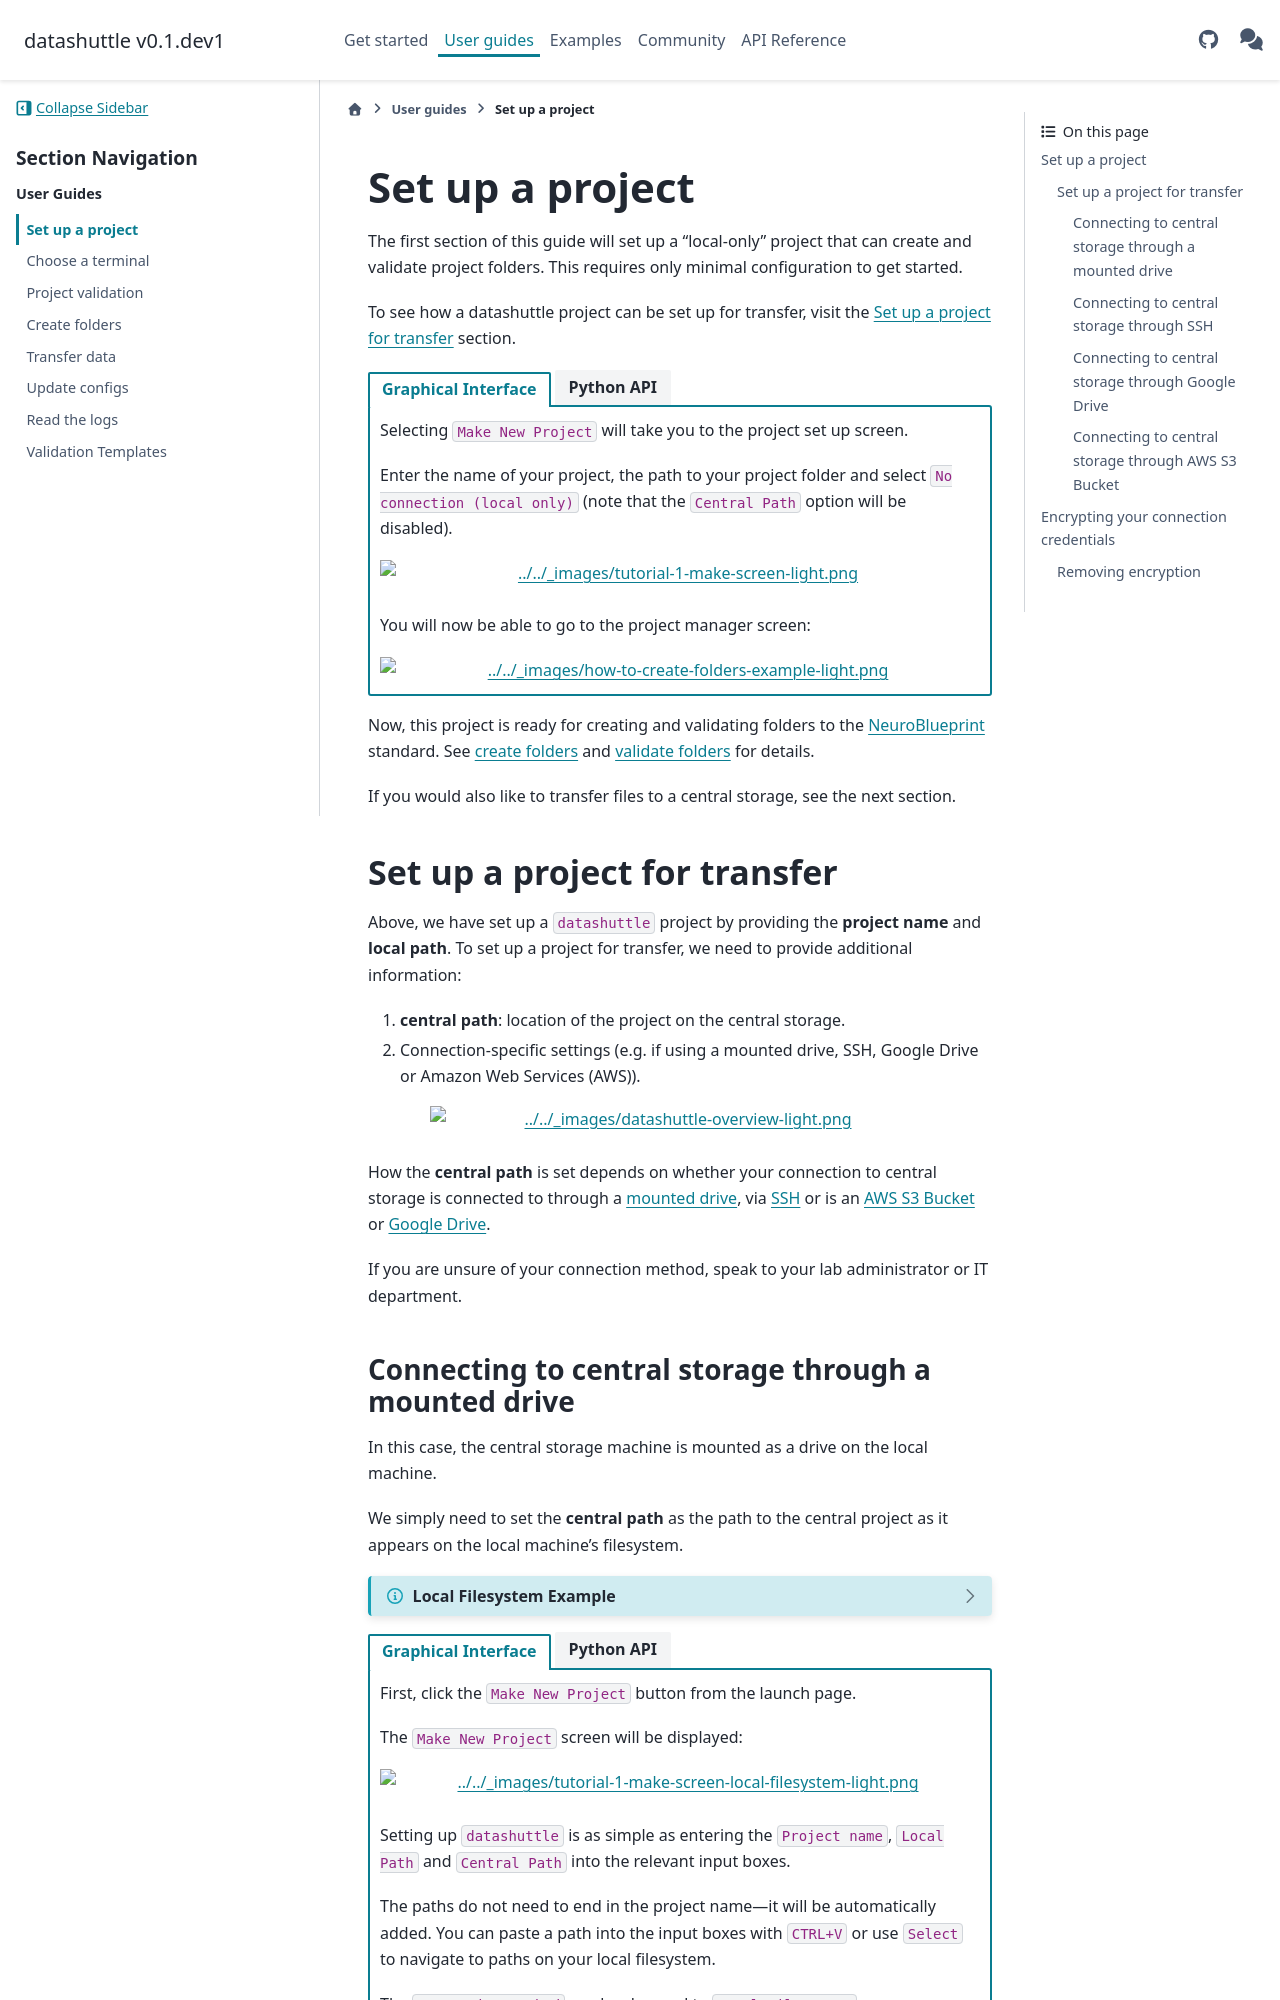

repository: neuroinformatics-unit/datashuttle · page: dev/pages/user_guides/set-up-a-project.html · generator: sphinx

(set-up-a-project_)=
# Set up a project

The first section of this guide will
set up a "local-only" project that can create
and validate project folders. This requires
only minimal configuration to get started.

To see how a datashuttle project can be set up for transfer,
visit the [Set up a project for transfer](set-up-a-project-for-transfer) section.

::::{tab-set}

:::{tab-item} Graphical Interface
:sync: gui

Selecting `Make New Project` will take you to the project set up screen.

Enter the name of your project, the path to your project folder and
select `No connection (local only)` (note that the `Central Path` option
will be disabled).

```{image} /_static/screenshots/tutorial-1-make-screen-dark.png
   :align: center
   :class: only-dark
   :width: 900px
```
```{image} /_static/screenshots/tutorial-1-make-screen-light.png
   :align: center
   :class: only-light
   :width: 900px
```
<br>


You will now be able to go to the project manager screen:

```{image} /_static/screenshots/how-to-create-folders-example-dark.png
   :align: center
   :class: only-dark
   :width: 900px
```
```{image} /_static/screenshots/how-to-create-folders-example-light.png
   :align: center
   :class: only-light
   :width: 900px
```

:::

:::{tab-item} Python API
:sync: python

First, import ``datashuttle`` and set up a project with the ``project_name``.
If a project already exists, this should match the project folder name (i.e. the level above ``rawdata``).


```python
from datashuttle import DataShuttle

project = DataShuttle("my_project_name")
```

Next, give ``datashuttle`` the path to the project folder (this can,
but doesn't have to, include the ``project_name``)

```python
project.make_config_file(local_path=r"C:\MyUsername\my_data\my_project_name")
```
\
The project is now ready for use, and in future can be instantiated with the line:
```python
project = DataShuttle("my_project_name")
```
(i.e. you will not have to set the `local_path` again).

If you wish to change the project settings at a later time, use [](update_config_file()).

:::
::::

Now, this project is ready for creating and validating
folders to the [NeuroBlueprint](https://neuroblueprint.neuroinformatics.dev/latest/index.html) standard. See [create folders](how-to-create-folders)
and [validate folders](tutorial-validation) for details.

If you would also like to transfer files to a central storage, see the next section.

(set-up-a-project-for-transfer)=
## Set up a project for transfer

Above, we have set up a ``datashuttle`` project by providing the **project name**
and **local path**. To set up a project for transfer, we need to provide
additional information:

1) **central path**: location of the project on the central storage.
2) Connection-specific settings (e.g. if using a mounted drive, SSH, Google Drive or
Amazon Web Services (AWS)).

```{image} /_static/datashuttle-overview-dark.png
   :align: center
   :class: only-dark
   :width: 500px
```
```{image} /_static/datashuttle-overview-light.png
   :align: center
   :class: only-light
   :width: 500px
```
<br>

How the **central path** is set depends on whether your connection to
central storage is connected to through a
[mounted drive](new-project-mounted-drive), via
[SSH](new-project-ssh) or is an
[AWS S3 Bucket](new-project-aws)
or
[Google Drive](new-project-gdrive).

If you are unsure of your connection method, speak to your lab administrator
or IT department.

(new-project-mounted-drive)=
